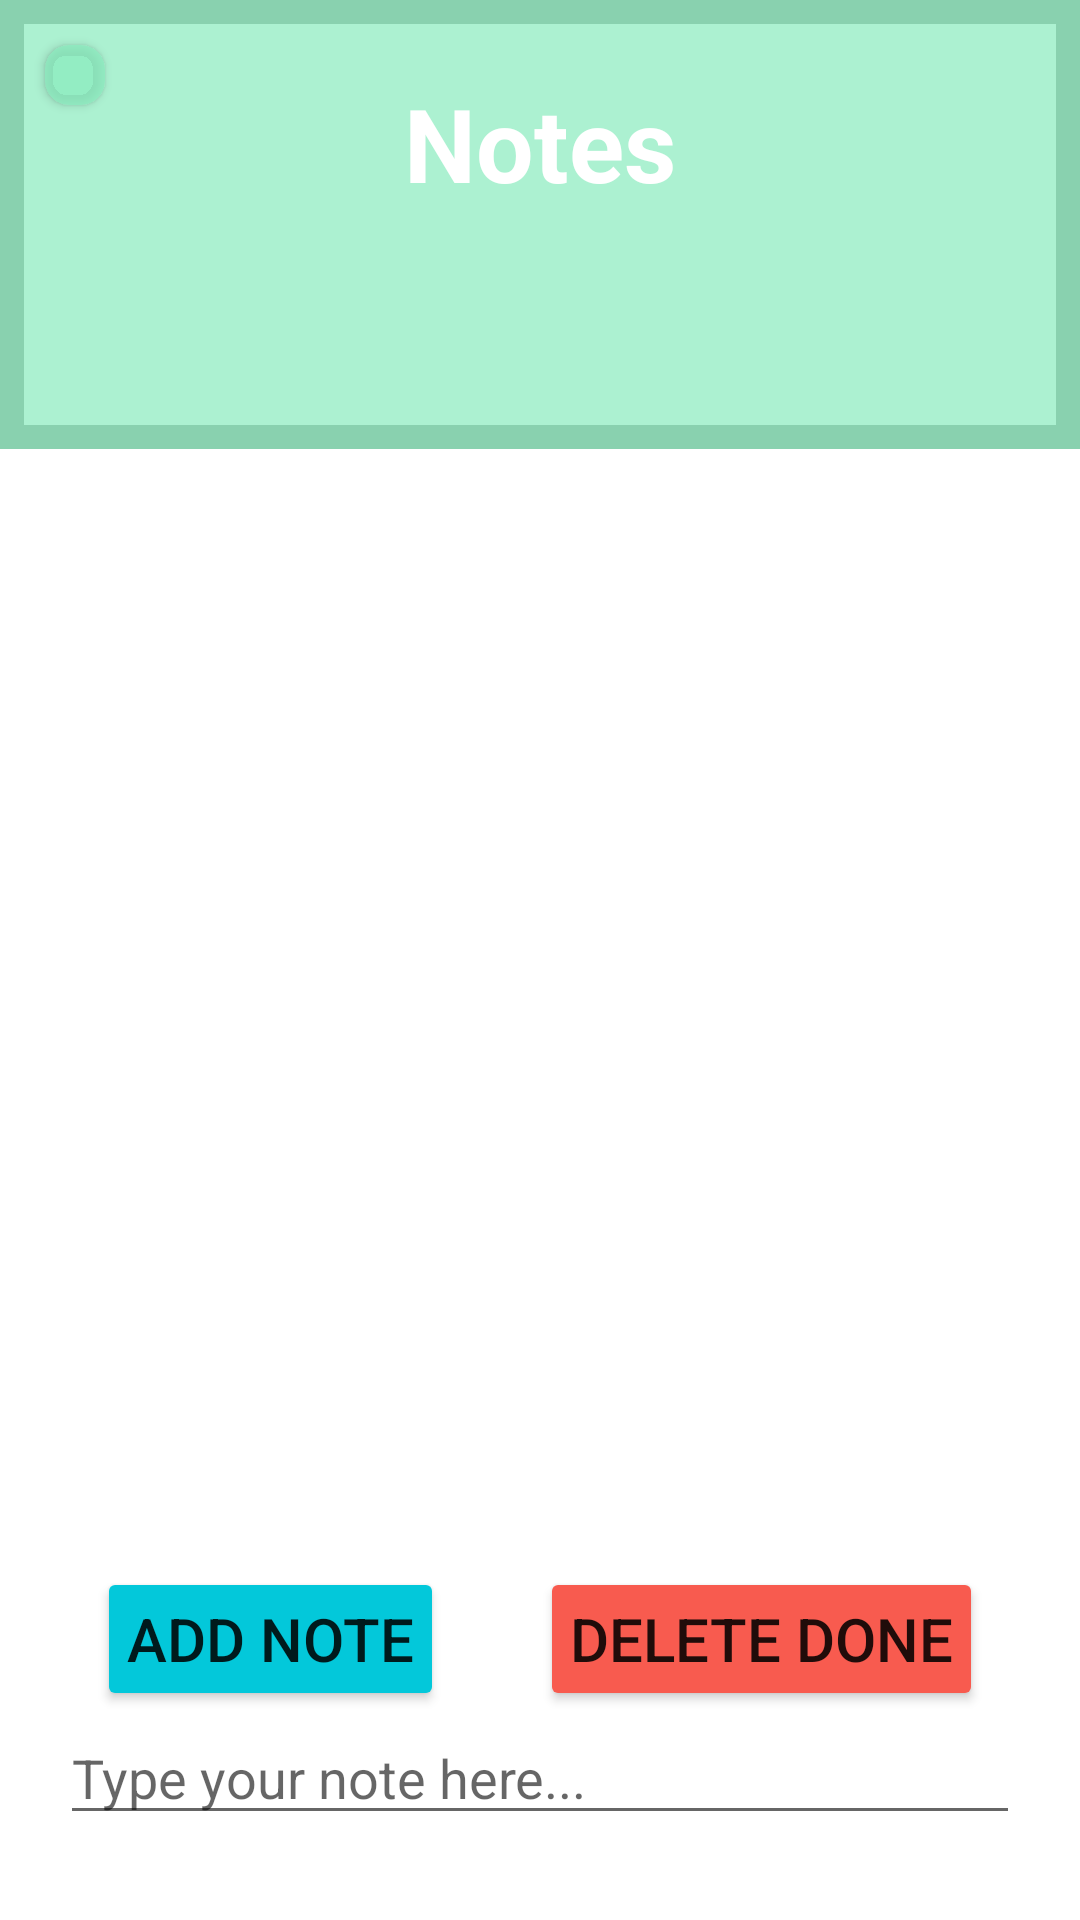

Reconstruct the res/layout file that produces this screen, plus the resources it refers to.
<!-- AndroidManifest.xml: application theme Theme.DALD -->
<!-- res/layout/activity_notes_main.xml -->
<LinearLayout xmlns:android="http://schemas.android.com/apk/res/android"
    xmlns:app="http://schemas.android.com/apk/res-auto"
    xmlns:tools="http://schemas.android.com/tools"
    android:layout_width="match_parent"
    android:layout_height="match_parent"
    android:keepScreenOn="true"
    android:orientation="vertical"
    android:weightSum="10"
    tools:context=".Notes.NotesMainActivity">

    <GridLayout
        android:layout_width="match_parent"
        android:layout_height="200dp"
        android:layout_marginBottom="10dp"
        android:layout_weight="2.4"
        android:background="@drawable/notes_banner_background"
        android:clipChildren="false"
        android:clipToPadding="false"
        android:columnCount="2"
        android:padding="5dp"
        android:rowCount="2">

        <androidx.cardview.widget.CardView
            android:id="@+id/cv_HomeFromNotes"
            android:layout_width="wrap_content"
            android:layout_height="wrap_content"
            android:layout_marginStart="10dp"
            android:layout_marginTop="10dp"
            android:layout_marginEnd="10dp"
            android:layout_marginBottom="10dp"
            android:backgroundTint="@color/notes_background"
            android:clickable="true"
            android:foreground="?attr/selectableItemBackground"
            android:onClick="returnHomeFromNotes"
            app:cardCornerRadius="8dp"
            app:cardElevation="2dp">

            <ImageView
                android:id="@+id/iv_HomeFromNotes"
                android:layout_width="wrap_content"
                android:layout_height="wrap_content"
                android:layout_alignParentStart="true"
                android:layout_centerVertical="true"
                android:padding="10dp"
                android:src="@drawable/ic_baseline_home_24" />

        </androidx.cardview.widget.CardView>

        <TextView
            android:id="@+id/tv_NotesBannerTitle"
            android:layout_width="match_parent"
            android:layout_height="wrap_content"
            android:layout_row="0"
            android:layout_column="0"
            android:layout_marginTop="20dp"
            android:gravity="center"
            android:text="Notes"
            android:textColor="@android:color/white"
            android:textSize="34sp"
            android:textStyle="bold" />

    </GridLayout>

    <androidx.constraintlayout.widget.ConstraintLayout
        android:layout_width="match_parent"
        android:layout_height="match_parent"
        android:layout_weight="8">

        <androidx.recyclerview.widget.RecyclerView
            android:id="@+id/rv_NoteItems"
            android:layout_width="match_parent"
            android:layout_height="0dp"
            app:layout_constraintBottom_toTopOf="@+id/btn_AddNote"
            app:layout_constraintEnd_toEndOf="parent"
            app:layout_constraintTop_toTopOf="parent" />

        <Button
            android:id="@+id/btn_AddNote"
            android:layout_width="wrap_content"
            android:layout_height="wrap_content"
            android:backgroundTint="@color/positive_button"
            android:padding="10dp"
            android:text="Add Note"
            android:textSize="20sp"
            app:layout_constraintBottom_toTopOf="@id/et_NoteText"
            app:layout_constraintEnd_toStartOf="@+id/btn_DeleteCompletedNotes"
            app:layout_constraintStart_toStartOf="parent" />

        <Button
            android:id="@+id/btn_DeleteCompletedNotes"
            android:layout_width="wrap_content"
            android:layout_height="wrap_content"
            android:backgroundTint="@color/negative_button"
            android:padding="10dp"
            android:text="Delete Done"
            android:textSize="20sp"
            app:layout_constraintBottom_toTopOf="@id/et_NoteText"
            app:layout_constraintEnd_toEndOf="parent"
            app:layout_constraintStart_toEndOf="@+id/btn_AddNote" />

        <EditText
            android:id="@+id/et_NoteText"
            android:layout_width="match_parent"
            android:layout_height="wrap_content"
            android:layout_margin="20dp"
            android:hint="Type your note here..."
            app:layout_constraintEnd_toEndOf="parent"
            app:layout_constraintStart_toStartOf="parent"
            app:layout_constraintBottom_toBottomOf="parent"/>

    </androidx.constraintlayout.widget.ConstraintLayout>


</LinearLayout>
<!-- resources referenced by this layout -->
<resources>
  <color name="negative_button">#F85B4F</color>
  <color name="notes_background">#B48AECBE</color>
  <color name="positive_button">#03C8DA</color>
  <!-- drawable notes_banner_background (drawable-v24) -->
  <?xml version="1.0" encoding="utf-8"?>
  <selector xmlns:android="http://schemas.android.com/apk/res/android">
      <item>
          <shape android:shape="rectangle">
              <stroke
                  android:color="#89D1AF"
                  android:width="8dp"/>
              <solid android:color="#B48AECBE"/>
  
          </shape>
      </item>
  </selector>
  <style name="Theme.DALD" parent="Theme.MaterialComponents.DayNight.DarkActionBar">
          
          <item name="colorPrimary">@color/purple_500</item>
          <item name="colorPrimaryVariant">@color/purple_700</item>
          <item name="colorOnPrimary">@color/white</item>
          
          <item name="colorSecondary">@color/teal_200</item>
          <item name="colorSecondaryVariant">@color/teal_700</item>
          <item name="colorOnSecondary">@color/black</item>
          
          <item name="android:statusBarColor" tools:targetApi="l">?attr/colorPrimaryVariant</item>
          
      </style>
  <color name="purple_500">#FF6200EE</color>
  <color name="purple_700">#FF3700B3</color>
  <color name="white">#FFFFFFFF</color>
  <color name="teal_200">#FF03DAC5</color>
  <color name="teal_700">#FF018786</color>
  <color name="black">#FF000000</color>
</resources>
